The GitHub repository satwikug25/AML_Proj contains a labelled image folder "medicine_boxes_split" with 20 categories: acetaminophen, albuterol, amlodipine, amoxicillin, aspirin, atorvastatin, azithromycin, cetirizine, clopidogrel, furosemide, ibuprofen, levothyroxine, lisinopril, loratadine, losartan, metformin, naproxen, omeprazole, pantoprazole, simvastatin. Examples follow, each with its label.

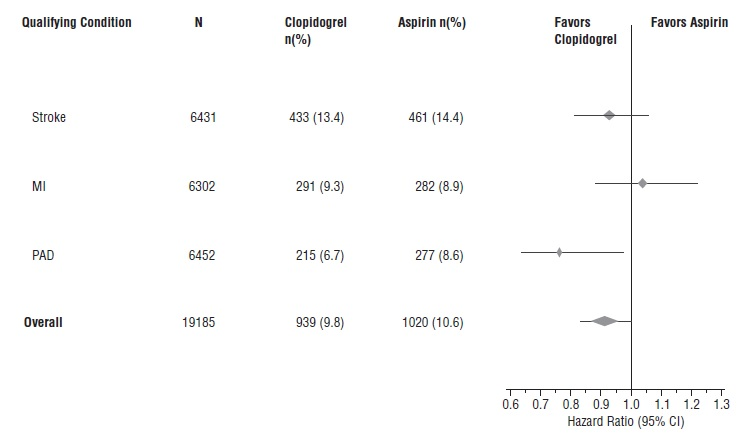
Label: clopidogrel

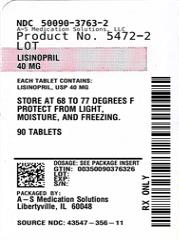
Label: lisinopril

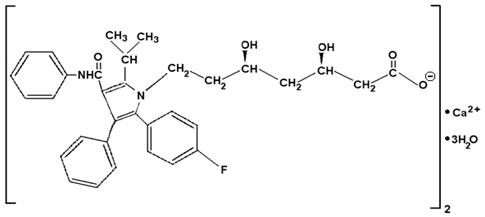
Label: atorvastatin

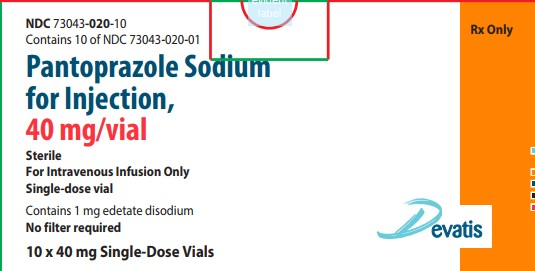
Label: pantoprazole

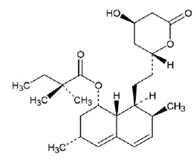
Label: simvastatin

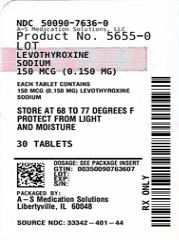
Label: levothyroxine
